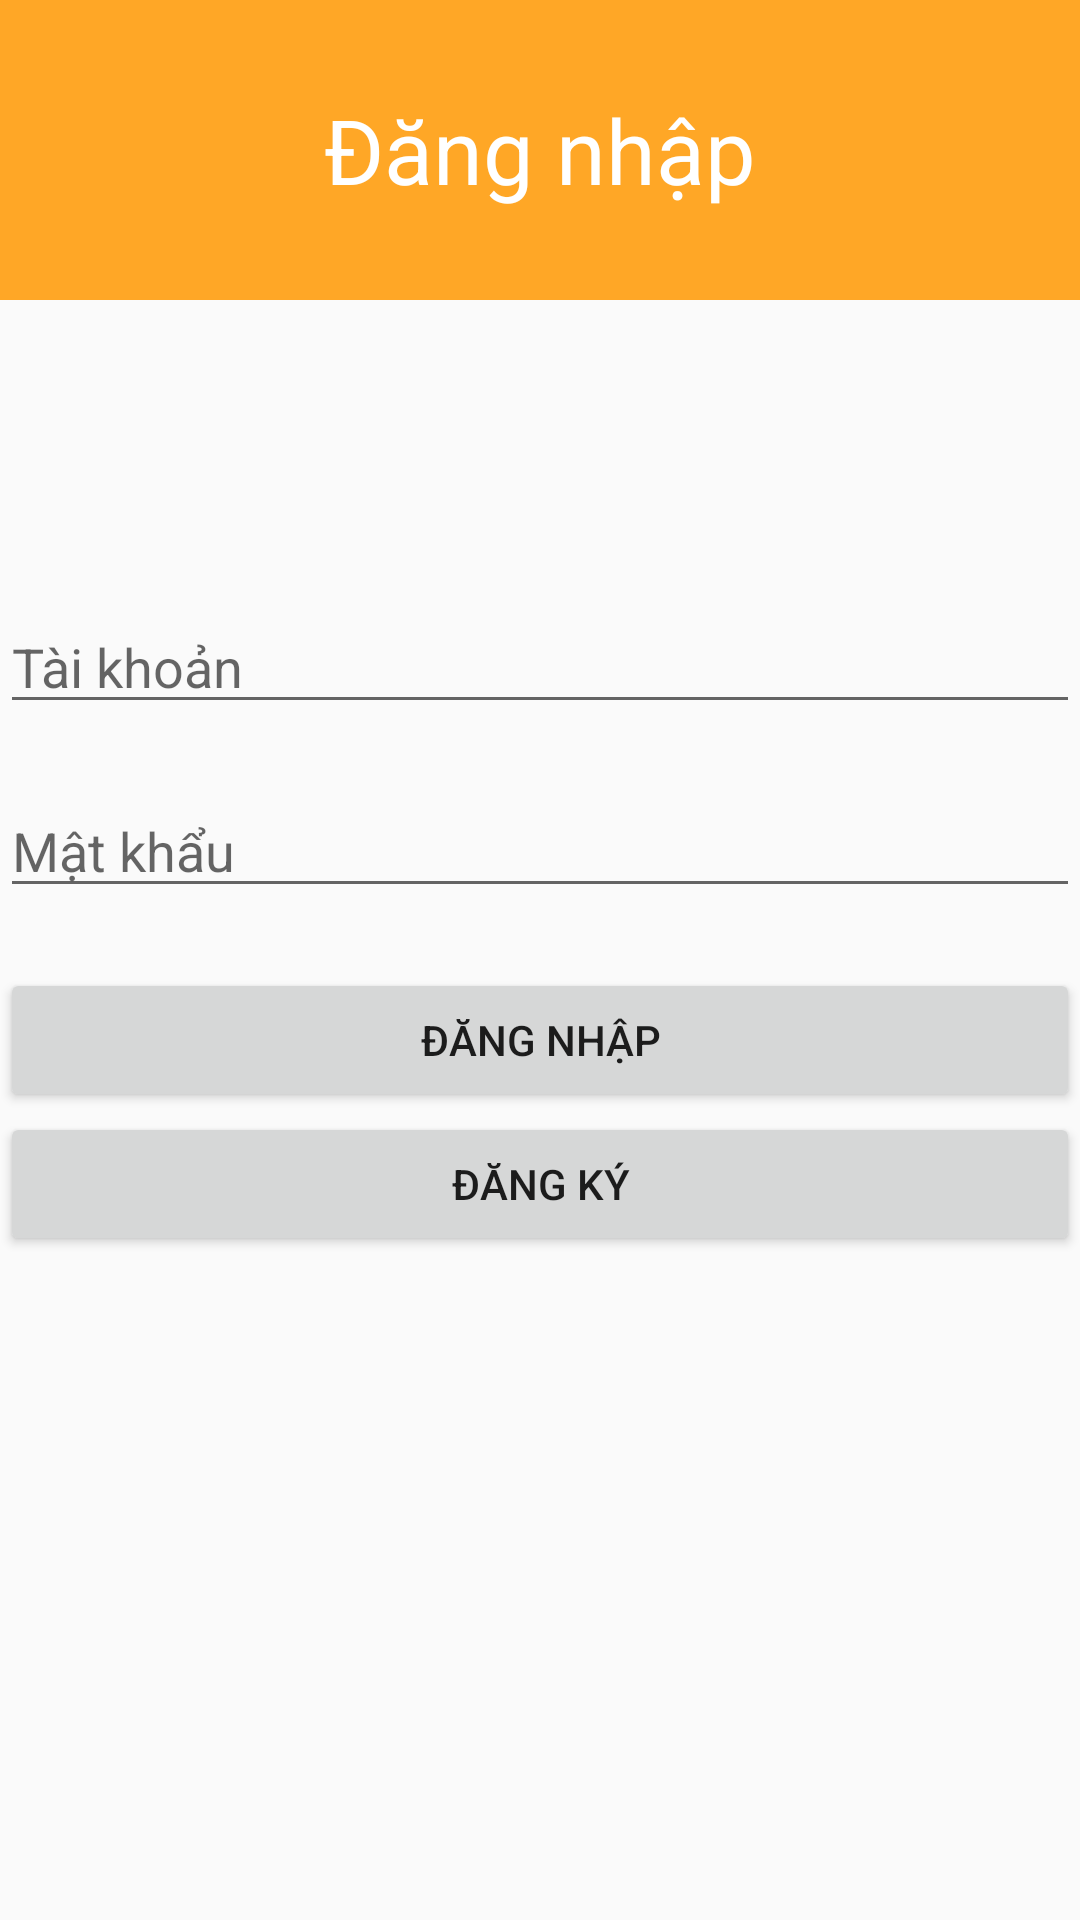

This screen was rendered from an Android layout file. Write that file and the resources it references.
<!-- AndroidManifest.xml: application theme Theme.AppCompat.Light.NoActionBar -->
<!-- res/layout/activity_dang_nhap.xml -->
<?xml version="1.0" encoding="utf-8"?>
<LinearLayout xmlns:android="http://schemas.android.com/apk/res/android"
    xmlns:tools="http://schemas.android.com/tools"
    android:layout_width="match_parent"
    android:layout_height="match_parent"
    android:orientation="vertical"
    tools:context=".DangNhapActivity">

    <TextView
        android:layout_width="match_parent"
        android:layout_height="100dp"
        android:background="#FFA726"
        android:gravity="center"
        android:text="Đăng nhập"
        android:textColor="@color/white"
        android:textSize="30sp" />

    <EditText
        android:id="@+id/edt_tk"
        android:layout_width="match_parent"
        android:layout_height="wrap_content"
        android:layout_marginTop="100dp"
        android:hint="Tài khoản" />

    <EditText
        android:id="@+id/edt_mk"
        android:layout_width="match_parent"
        android:layout_height="wrap_content"
        android:layout_marginTop="20dp"
        android:hint="Mật khẩu"
        android:inputType="textPassword" />

    <Button
        android:id="@+id/btn_dangnhap"
        android:layout_width="match_parent"
        android:layout_height="wrap_content"
        android:layout_marginTop="20dp"
        android:text="Đăng nhập" />

    <Button
        android:id="@+id/btn_dangky"
        android:layout_width="match_parent"
        android:layout_height="wrap_content"
        android:text="Đăng ký" />
</LinearLayout>
<!-- resources referenced by this layout -->
<resources>

  <!-- not gathered from this repository: default colours our renderer supplied (Android Studio template values) -->
  <color name="white">#FFFFFFFF</color>
</resources>
